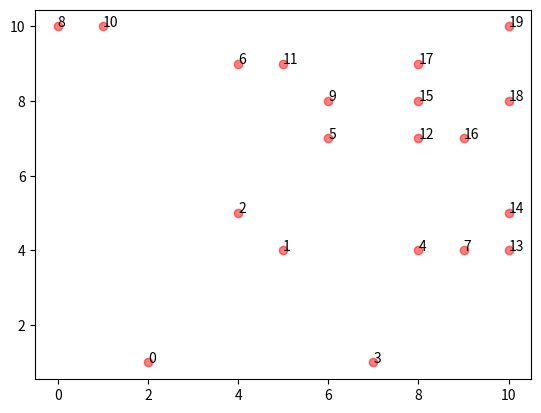

The script that saved this image:
from random import randint

MIN = 10
MAX = 20

positions = {(randint(0, MIN), randint(0, MIN)) for _ in range(MAX)}

while len(positions) < MAX:
    positions |= {(randint(0, MIN), randint(0, MIN))}

positions = list(list(x) for x in positions)


def get_ordered_list(positions: list, x: int, y: int):
   return sorted(positions, key = lambda p: (p[0] - x)**2 + (p[1] - y)**2)


test = get_ordered_list(positions, 0, 0)
print(test)





from matplotlib import pyplot as plt
import numpy as np

plt.plot([i[0] for i in test],[i[1] for i in test], 'ro', alpha = 0.5)
for i in range(len(test)):
    print(test[i])
    plt.text(test[i][0], test[i][1], str(i))

plt.show()